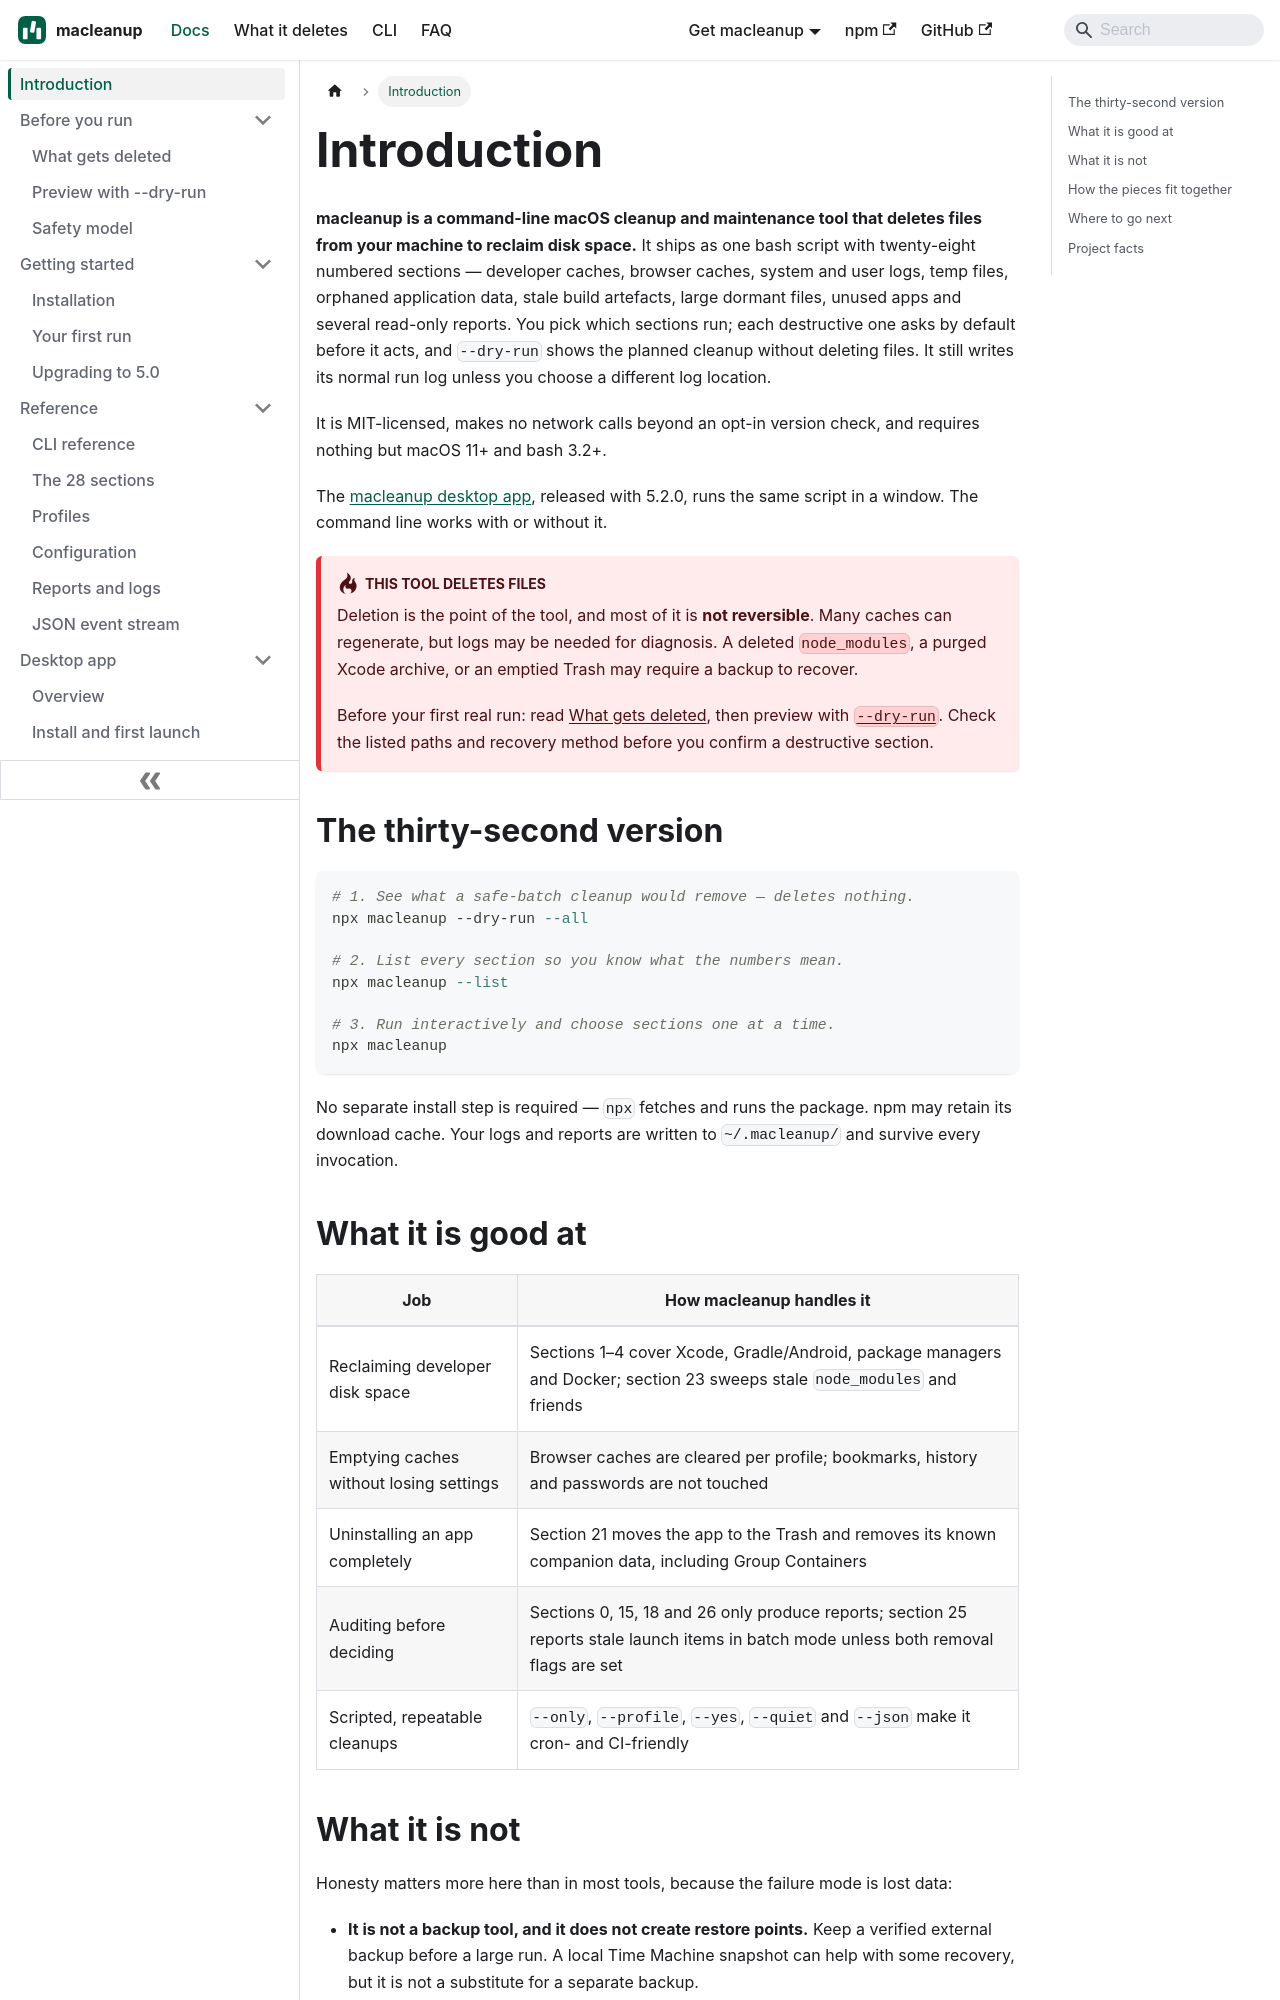

repository: aoneahsan/macleanup-docs · page: intro/index.html · generator: docusaurus

---
title: Introduction
description: macleanup is a safe-by-default macOS cleanup CLI that reclaims disk space from caches, logs, stale build artefacts and unused apps — with per-section confirmation and a real dry-run.
topics: [macleanup, macos, cleanup, cli, overview]
sidebar_position: 1
slug: /intro
keywords: [macleanup, mac cleanup, macos disk space, clear cache mac, cleanup cli]
---

# Introduction

**macleanup is a command-line macOS cleanup and maintenance tool that deletes
files from your machine to reclaim disk space.** It ships as one bash script
with twenty-eight numbered sections — developer caches, browser caches, system
and user logs, temp files, orphaned application data, stale build artefacts,
large dormant files, unused apps and several read-only reports. You pick which
sections run; each destructive one asks by default before it acts, and
`--dry-run` shows the planned cleanup without deleting files. It still writes
its normal run log unless you choose a different log location.

It is MIT-licensed, makes no network calls beyond an opt-in version check, and
requires nothing but macOS 11+ and bash 3.2+.

The [macleanup desktop app](/desktop-app/overview), released with 5.2.0, runs
the same script in a window. The command line works with or
without it.

:::danger[This tool deletes files]
Deletion is the point of the tool, and most of it is **not reversible**.
Many caches can regenerate, but logs may be needed for diagnosis. A deleted
`node_modules`, a purged Xcode archive, or an emptied Trash may require a backup
to recover.

Before your first real run: read [What gets deleted](/before-you-run/what-gets-deleted),
then preview with [`--dry-run`](/before-you-run/dry-run). Check the listed paths
and recovery method before you confirm a destructive section.
:::

## The thirty-second version

```bash
# 1. See what a safe-batch cleanup would remove — deletes nothing.
npx macleanup --dry-run --all

# 2. List every section so you know what the numbers mean.
npx macleanup --list

# 3. Run interactively and choose sections one at a time.
npx macleanup
```

No separate install step is required — `npx` fetches and runs the package. npm
may retain its download cache. Your logs and reports are written to
`~/.macleanup/` and survive every invocation.
